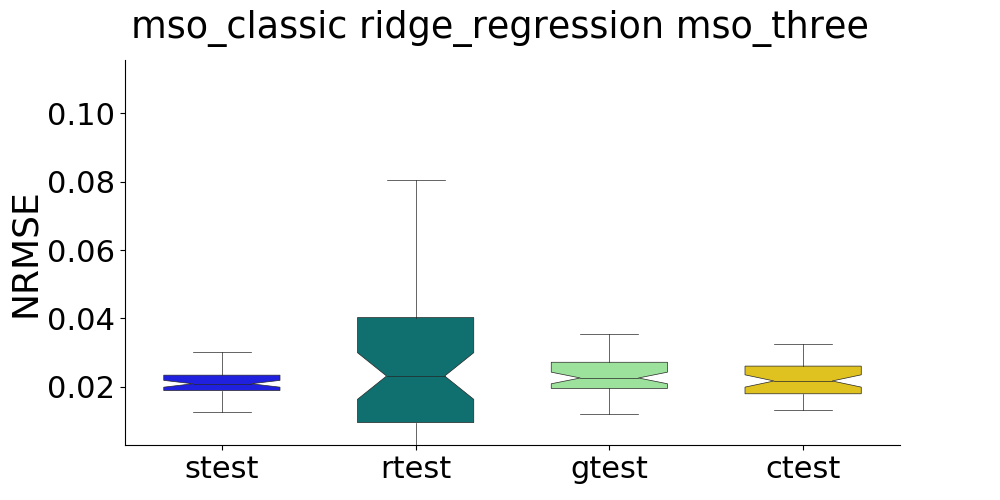

Data behind this chart, as committed beside it:
, strain, stest, rtrain, rtest, gtrain, gtest, ctrain, ctest
0, , 0.01619, , 0.02683, , 0.04058, , 0.03902
1, , 0.02296, , 0.04095, , 0.0214, , 0.01991
2, , 0.02731, , 0.01048, , 0.02737, , 0.02907
3, , 0.02071, , 0.005418, , 0.02146, , 0.02197
4, , 0.01978, , 0.02695, , 0.02276, , 0.02064
5, , 0.02662, , 0.01908, , 0.02875, , 0.02819
6, , 0.02444, , 0.04522, , 0.02524, , 0.02168
7, , 0.02458, , 0.01044, , 0.02015, , 0.01694
8, , 0.01951, , 0.1459, , 0.01875, , 0.01765
9, , 0.0211, , 0.1764, , 0.02519, , 0.02235
10, , 0.02053, , 0.02085, , 0.02721, , 0.02493
11, , 0.0233, , 0.01168, , 0.01947, , 0.0216
12, , 0.02666, , 0.08038, , 0.01872, , 0.01623
13, , 0.01945, , 0.004329, , 0.0292, , 0.03041
14, , 0.0159, , 0.009516, , 0.02326, , 0.02162
15, , 0.02172, , 0.003009, , 0.04875, , 0.04965
16, , 0.02335, , 0.04488, , 0.01781, , 0.01667
17, , 0.02283, , 0.004259, , 0.02891, , 0.02719
18, , 0.01991, , 0.1277, , 0.027, , 0.02782
19, , 0.0196, , 0.0584, , 0.01793, , 0.01616
20, , 0.02603, , 0.02627, , 0.02067, , 0.02025
21, , 0.02779, , 0.004015, , 0.01678, , 0.0147
22, , 0.01822, , 0.008265, , 0.01374, , 0.01485
23, , 0.01663, , 0.003982, , 0.0219, , 0.02486
24, , 0.01956, , 0.02481, , 0.03552, , 0.0309
25, , 0.01398, , 0.03823, , 0.02717, , 0.02628
26, , 0.01961, , 0.006059, , 0.03507, , 0.03247
27, , 0.02047, , 0.03214, , 0.01682, , 0.01565
28, , 0.0154, , 0.01089, , 0.02275, , 0.02466
29, , 0.0221, , 0.03771, , 0.02329, , 0.02345
30, , 0.01908, , 0.02523, , 0.021, , 0.01906
31, , 0.03013, , 0.09343, , 0.02324, , 0.02268
32, , 0.02014, , 0.02155, , 0.02246, , 0.02039
33, , 0.0182, , 0.009482, , 0.01208, , 0.01523
34, , 0.02269, , 0.02542, , 0.0166, , 0.01625
35, , 0.01811, , 0.01162, , 0.05004, , 0.05319
36, , 0.01865, , 0.07492, , 0.02053, , 0.01747
37, , 0.02258, , 0.004745, , 0.02058, , 0.02326
38, , 0.02343, , 0.02775, , 0.01981, , 0.02177
39, , 0.01261, , 0.03184, , 0.03047, , 0.02889
40, , 0.01843, , 0.01682, , 0.01434, , 0.01495
41, , 0.0246, , 0.0332, , 0.02281, , 0.02547
42, , 0.02676, , 0.014, , 0.01537, , 0.01338
43, , 0.02643, , 0.009716, , 0.03092, , 0.03087
44, , 0.01636, , 0.1918, , 0.03214, , 0.02251
45, , 0.02341, , 0.009167, , 0.02608, , 0.02477
46, , 0.02438, , 0.07215, , 0.0263, , 0.02065
47, , 0.01889, , 0.3289, , 0.02156, , 0.02121
48, , 0.02207, , 0.01546, , 0.02093, , 0.02023
49, , 0.0212, , 0.00632, , 0.01884, , 0.019
